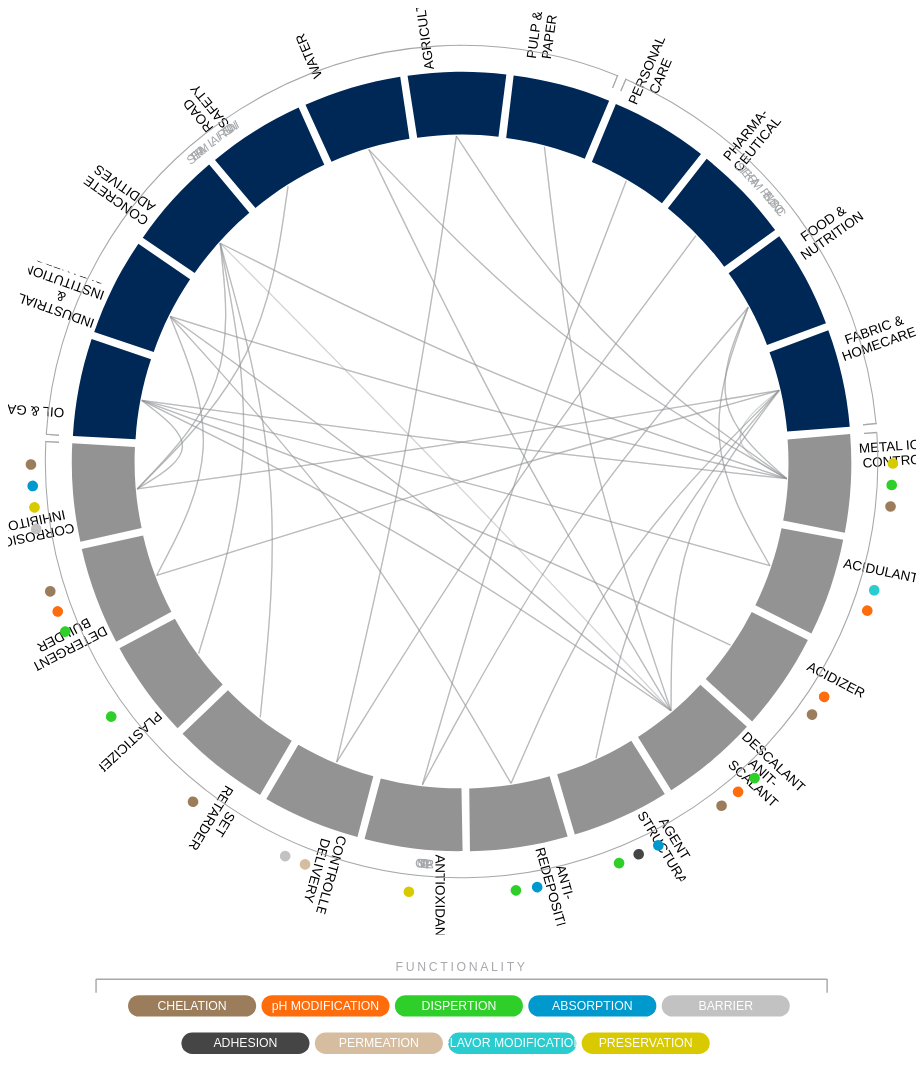
D3 v3 page, settled after 480 driven frames (8 s of simulated time); the page loaded 1 data file(s).


// ── js/rivertop-infographic.js
$(document).ready(function(){
    var diameter = 850;
    var radius = diameter / 2;
    var innerRadius = radius - 120;

    var cluster = d3.layout.cluster()
            .size([360, innerRadius]);

    var bundle = d3.layout.bundle();

    var line = d3.svg.line.radial()
            .interpolate("bundle")
            .tension(.2)
            .radius(function(d) { return d.y; })
            .angle(function(d) { return d.x / 180 * Math.PI; });

    var svg = d3.select("#technology-infomap").append("svg")
            .attr("width", '100%')
            .attr("height", '100%')
            .attr("viewBox", -radius + " " + -radius + " 850 1000")
            .attr("preserveAspectRatio", "xMinYMin meet");

        var defs = svg.append('defs');
            
            defs.append('marker')
                .attr('id', 'section-bookend')
                .attr("viewBox", "0 0 1 10")
                .attr('markerUnits', 'strokeWidth')
                .attr('markerHeight', '13')
                .attr('refY', 0.5)
                .attr('orient', 'auto')
                .append('line')
                .attr('x1', 0)
                .attr('y1', 0)
                .attr('x2', 0)
                .attr('y2', 10)
                .attr('style', 'stroke:#A6A8AB;');

            defs.append('marker')
                .attr('id', 'functionality-bookend')
                .attr("viewBox", "0 0 1 10")
                .attr('markerUnits', 'strokeWidth')
                .attr('markerHeight', '10')
                .attr('refY', 0.5)
                .attr('orient', 'auto')
                .append('line')
                .attr('x1', 0)
                .attr('y1', 0)
                .attr('x2', 0)
                .attr('y2', 10)
                .attr('style', 'stroke:#A6A8AB;');

            defs.append('marker')
                .attr('id', 'section-bookend-flip')
                .attr("viewBox", "0 0 1 10")
                .attr('markerUnits', 'strokeWidth')
                .attr('markerHeight', '13')
                .attr('refY', 9.5)
                .attr('orient', 'auto')
                .append('line')
                .attr('x1', 0)
                .attr('y1', 0)
                .attr('x2', 0)
                .attr('y2', 10)
                .attr('style', 'stroke:#A6A8AB;');

    var link = svg.append("g").attr("transform", "rotate(273)").selectAll(".link"),
        node = svg.append("g").attr("transform", "rotate(273)").selectAll(".node"),
        tile = svg.append("g").attr('class', 'tile-container').attr("transform", "translate(" + -625/2 + "," + (radius + 75) + ")").selectAll(".tile");

    d3.json("data/rivertop-infographic.json", function(error, classes) {
        var nodes = cluster.nodes(packageHierarchy(classes)),
                links = packageImports(nodes);

        link = link
                .data(bundle(links))
                .enter().append("path")
                .each(function(d) { d.source = d[0], d.target = d[d.length - 1]; })
                .attr("class", "link")
                .attr("d", line);

        node = node
                .data(nodes.filter(function(n) {return !n.children; }))
                .enter().append("g")
                .attr("class", function(d) { return "node-group " + d.name; })
                .attr("transform", function(d) { return "rotate(" + (d.x - 97) + ")translate(" + (d.y + 63) + ",0)"; })
                

        node.insert('path')
                .attr("d","M84.276,61.439l8.281-58.25C76.556,1.044,61.212,0,45.75,0C30.64,0,15.641,0.997,0,3.043l8.094,58.253 C33,58.091,58.574,58.031,84.276,61.439z")
                .attr("class", function(d) { return "node-shape " + d.background; })
                .attr("transform", "rotate(97)scale(1)")
                .on("mouseover", activateNode)
                .on("mouseout", deactivateNode);

        node.insert("foreignObject")
                .attr("class", function(d){ return 'node-text ' + (d.x >= 180 ? 'flip': 'no-flip'); })
                .attr('height', '45')
                .attr('width', '75')
                .append('xhtml:span')
                .html(function(d) { return d.text; });

        node.each(function(d){
            if(d.functionality){
                var node = d3.select(this);
                var numFunctionalities = _.size(d.functionality);
                _.forEach(d.functionality, function(functionality, index){
                    node.append('circle')
                        .attr("cx", 35 - index * 2.5)
                        .attr("cy", 60 - (numFunctionalities * 10) + index * 20)
                        .attr("r", 5)
                        .attr('class', 'circle-marker ' + functionality);
                });
            }
        });

        var arcSpecs = [
            {
                id: "consumer-markets",
                text: "CONSUMER MARKETS",
                textOffset: 135,
                letterSpacing: 100,
                dy: "1.5em",
                d: "M153.95010398986426,-358.3285719580703A390,390 0 0,1 388.3639217541181,-35.68563127872696",
                markerName: "section-bookend"
            },
            {
                id: "applications",
                text: "APPLICATIONS",
                textOffset: 587,
                letterSpacing: 50,
                dy: "-0.75em",
                d: "M-389.55087072913074,-18.711470123323966A390,390 0 1,0 389.0499796013315,-27.20502476020882",
                markerName: 'section-bookend-flip'
            },
            {
                id: "industrial-markets", 
                text: "INDUSTRIAL MARKETS", 
                textOffset: 300, 
                letterSpacing: 100,
                dy: "1.5em", 
                d: "M-389.16498006305534,-25.50722039975589A390,390 0 0,1 146.09657143220568,-361.6017032810471",
                markerName: 'section-bookend'
            }
        ];

        _.forEach(arcSpecs, function(arcSpec){
            svg.append("path")
                .attr('stroke-width', '1')
                .attr('stroke', '#A6A8AB')
                .attr('fill', 'none')
                .attr('id', arcSpec.id)
                .attr("d", arcSpec.d)


                .attr('marker-start', 'url(#' + arcSpec.markerName + ')')
                .attr('marker-end', 'url(#' + arcSpec.markerName + ')');

            svg.append("text")
              .attr('class', 'section-text')
              .style("letter-spacing", arcSpec.letterSpacing)
              .attr("dy", arcSpec.dy)
              .append("textPath")
              .attr("textLength",50)
              .attr("xlink:href",function(){return "#"+arcSpec.id;})
              .attr("startOffset", arcSpec.textOffset)
              .text(arcSpec.text);
        });


        var functionalityTiles = [
            {
                name: 'chelation',
                text: 'CHELATION',
                index: 0,
                connectedTiles: [
                    'corrosion-inhibitor',
                    'detergent-builder',
                    'set-retarder',
                    'metal-ion-control',
                    'acidizer',
                    'descalant'
                ]
            },
            {
                name: 'ph-modification',
                text: 'pH MODIFICATION',
                index: 1,
                connectedTiles: [
                    'detergent-builder',
                    'descalant',
                    'acidizer',
                    'acidulant'
                ]
            },
            {
                name: 'dispertion',
                text: 'DISPERTION',
                index: 2,
                connectedTiles: [
                    'anti-redeposition',
                    'agent-structurant',
                    'descalant',
                    'plasticizer',
                    'detergent-builder',
                    'metal-ion-control'
                ]
            },
            {
                name: 'absorption',
                text: 'ABSORPTION',
                index: 3,
                connectedTiles: [
                    'corrosion-inhibitor',
                    'anti-redeposition',
                    'agent-structurant'
                ]
            },
            {
                name: 'barrier',
                text: 'BARRIER',
                index: 4,
                connectedTiles: [
                    'corrosion-inhibitor',
                    'controlled-delivery'
                ]
            },
            {
                name: 'adhesion',
                text: 'ADHESION',
                index: 5,
                connectedTiles: [
                    'agent-structurant'
                ]
            },
            {
                name: 'permeation',
                text: 'PERMEATION',
                index: 6,
                connectedTiles: [
                    'controlled-delivery'
                ]
            },
            {
                name: 'flavor-modification',
                text: 'FLAVOR MODIFICATION',
                index: 7,
                connectedTiles: [
                    'acidulant'
                ]
            },
            {
                name: 'preservation',
                text: 'PRESERVATION',
                index: 8,
                connectedTiles: [
                    'corrosion-inhibitor',
                    'antioxidant',
                    'metal-ion-control'
                ]
            }
        ];

        tile = tile
                .data(functionalityTiles)
                .enter().append("g")
                .attr('class', 'tile-group')
                .attr("transform", function(d){ 
                    if(d.index < 5 ){
                        return  "translate(" + d.index * 125 + ",0)"
                    } else {
                        return  "translate(" + ((d.index - 5) * 125 + 50) + ",35)"
                    }
                })
                .on("mouseover", mouseoverTile)
                .on("mouseout", mouseoutTile);

            tile.insert('rect')
                .attr("width", 120)
                .attr("height", 20)
                .attr("rx", 10)
                .attr("ry", 10)
                .attr("class", function(d) { return d.name; })

                
            tile.insert('text')
                .attr('class', 'tile-text')
                .attr("dy", "1.2em")
                .attr('x', 60)
                .text(function(d){return d.text;});

            svg.select('.tile-container')
                .append('line')
                .attr('class', 'functionality-line')
                .attr("x1", -30)
                .attr("y1", -15)
                .attr("x2", 655)
                .attr("y2", -15)
                .attr('marker-end', 'url(#functionality-bookend)')
                .attr('marker-start', 'url(#functionality-bookend)');

            svg.select('.tile-container').append('text')
                .attr('class', 'functionality-title')
                .attr('dy', '-2em')
                .attr('x', 625/2)
                .text('FUNCTIONALITY');

    });

    function mouseoverTile(d){
        var nodeList = [];
        _.forEach(d.connectedTiles, function(connectedTile){
            var node = d3.select('.' + connectedTile);
            nodeList.push(node.data()[0]);
        });
        activateNode(nodeList)

        d3.selectAll('.node-source path').classed(d.name, true);
        $('.circle-marker:not(.' + d.name + ')').hide();
    }

    var mouseoutTile = function(d){
        d3.selectAll('.node-source path').classed(d.name, false);

       _.forEach(d.connectedTiles, function(connectedTile){
            var node = d3.select('.' + connectedTile);
            deactivateNode(node.data()[0]);
       }); 

        $('.circle-marker').show();
    }

    var activateNode = function(d) {
        if(!_.isArray(d)){
            d = [d];
        }
        link
            .classed("link-source", function(l) { if ( _.contains(d, l.source) ) return l.target.target = true; })
            .classed("not-connected", function(l) { if (!_.contains(d, l.source)) return l.target.target = true; });

        node
            .classed("node-source", function(n) { return _.contains(d, n); });
    }

    var deactivateNode = function(d) {
        link
            .classed("link-source", false)
            .classed("not-connected", false);

        node.classed("node-source", false);
    }

    // Lazily construct the package hierarchy from class names.
    var packageHierarchy = function(classes) {
        var map = {};

        function find(name, data) {
            var node = map[name], i;
            if (!node) {
                node = map[name] = data || {name: name, children: []};
                if (name.length) {
                    node.parent = find(name.substring(0, i = name.lastIndexOf(".")));
                    node.parent.children.push(node);
                    node.key = name.substring(i + 1);
                }
            }
            return node;
        }

        classes.forEach(function(d) {
            find(d.name, d);
        });

        return map[""];
    }

    // Return a list of imports for the given array of nodes.
    var packageImports = function (nodes) {
        var map = {},
                imports = [];

        // Compute a map from name to node.
        nodes.forEach(function(d) {
            map[d.name] = d;
        });

        // For each import, construct a link from the source to target node.
        nodes.forEach(function(d) {
            if (d.imports) d.imports.forEach(function(i) {
                imports.push({source: map[d.name], target: map[i]});
            });
        });

        return imports;
    }
});

### data: data/rivertop-infographic.json
[
 {
  "name": "oil-gas",
  "text": "OIL & GAS",
  "background": "blue",
  "imports": [
   "corrosion-inhibitor",
   "descalant",
   "acidizer",
   "acidulant",
   "metal-ion-control"
  ]
 },
 {
  "name": "industrial-institutional-cleaners",
  "text": "INDUSTRIAL & INSTITUTIONAL CLEANERS",
  "background": "blue",
  "imports": [
   "detergent-builder",
   "anti-redeposition",
   "descalant",
   "metal-ion-control"
  ]
 },
 {
  "name": "concrete-additives",
  "text": "CONCRETE ADDITIVES",
  "background": "blue",
  "imports": [
   "corrosion-inhibitor",
   "plasticizer",
   "set-retarder",
   "descalant",
   "metal-ion-control"
  ]
 },
 {
  "name": "road-safety",
  "text": "&nbsp;ROAD &nbsp;SAFETY",
  "background": "blue",
  "imports": [
   "corrosion-inhibitor"
  ]
 },
 {
  "name": "water",
  "text": "WATER",
  "background": "blue",
  "imports": [
   "descalant",
   "metal-ion-control"
  ]
 },
 {
  "name": "agriculture",
  "text": "AGRICULTURE",
  "background": "blue",
  "imports": [
   "controlled-delivery",
   "metal-ion-control"
  ]
 },
 {
  "name": "pulp-paper",
  "text": "&nbsp;PULP &&nbsp; PAPER",
  "background": "blue",
  "imports": [
   "descalant"
  ]
 },
 {
  "name": "personal-care",
  "text": "PERSONAL CARE",
  "background": "blue",
  "imports": [
   "antioxidant"
  ]
 },
 "... 15 more items"
]